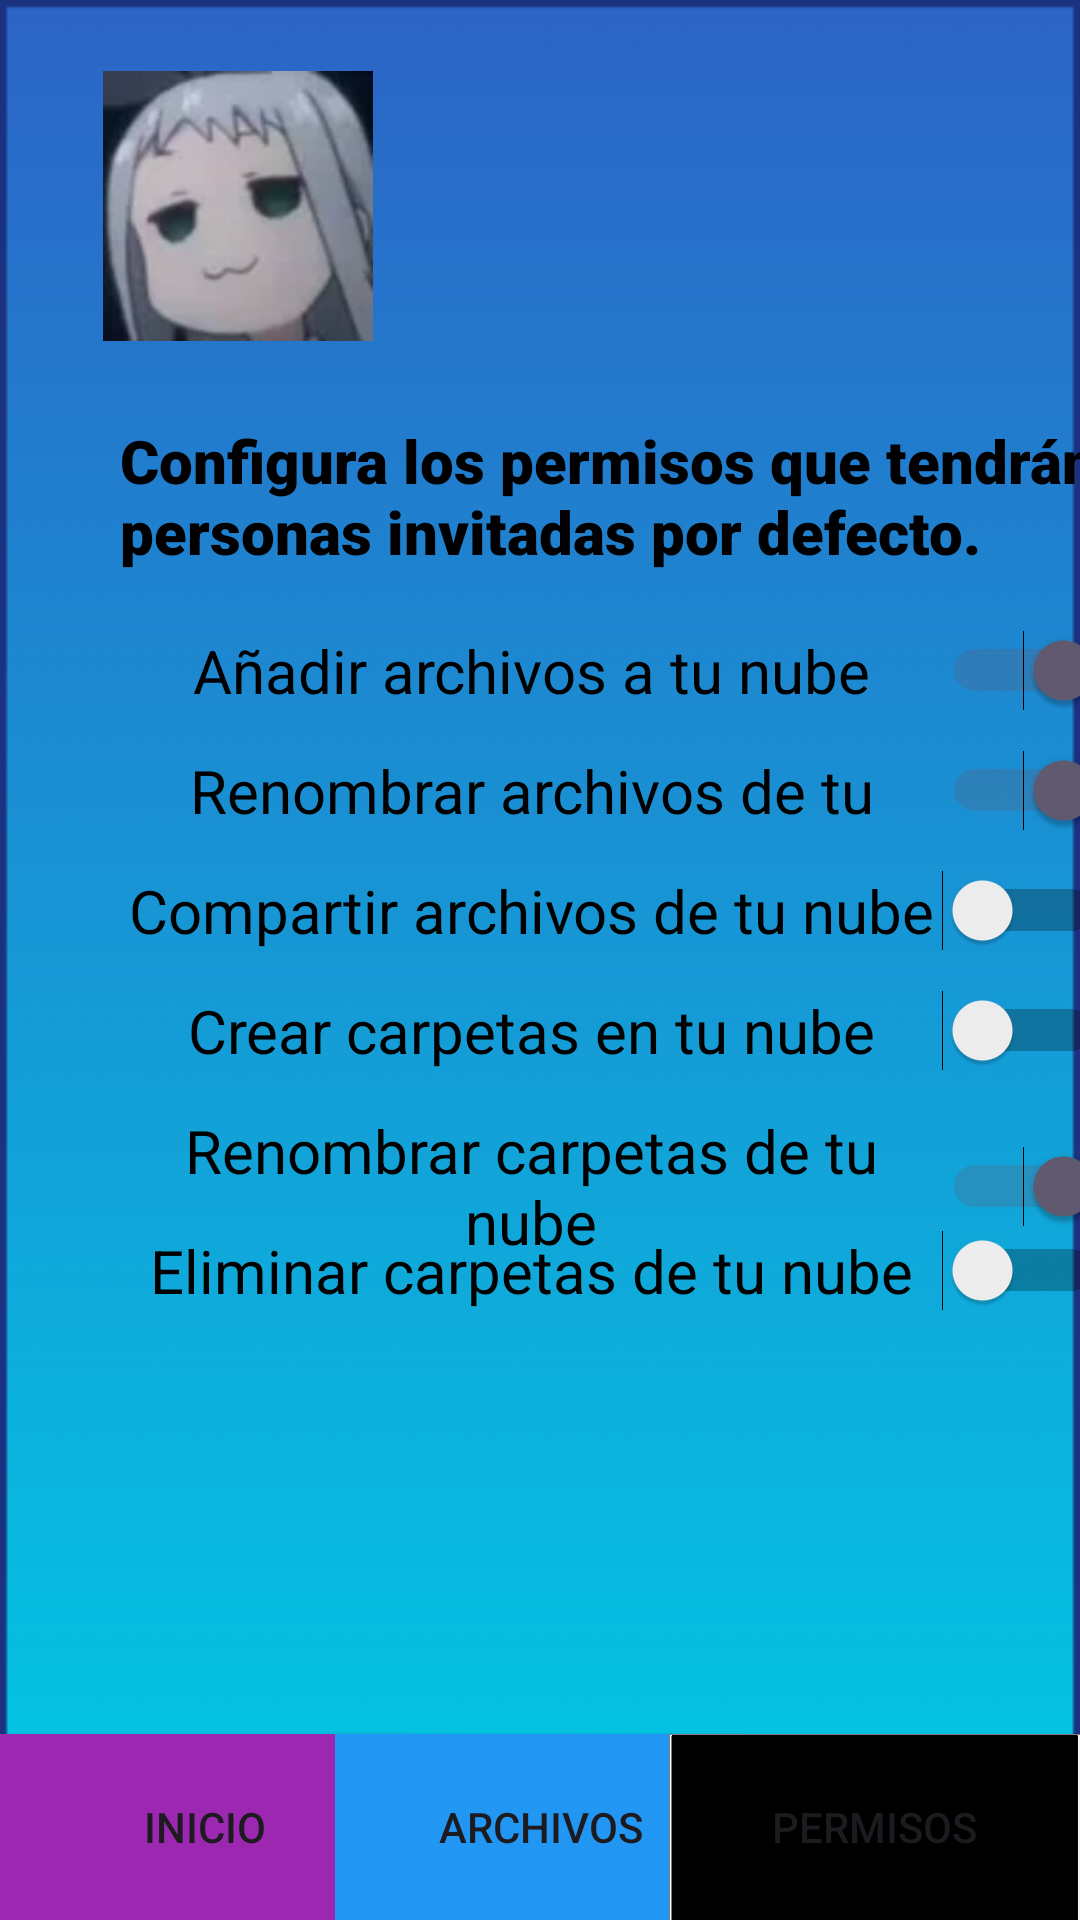

Layout XML and referenced resources for this Android screen:
<!-- AndroidManifest.xml: application theme Theme.GestorDeAlmacenamiento -->
<!-- res/layout/permission_screen.xml -->
<?xml version="1.0" encoding="utf-8"?>
<androidx.constraintlayout.widget.ConstraintLayout xmlns:android="http://schemas.android.com/apk/res/android"
    xmlns:app="http://schemas.android.com/apk/res-auto"
    xmlns:tools="http://schemas.android.com/tools"
    android:layout_width="match_parent"
    android:layout_height="match_parent"
    android:background="@drawable/fondo">

    <Switch
        android:layout_width="328dp"
        android:layout_height="wrap_content"
        android:layout_marginStart="40dp"
        android:layout_marginTop="410dp"
        android:text="@string/permDeleteFolders"
        android:textAlignment="center"
        android:textColor="#000000"
        android:textSize="20sp"
        app:layout_constraintBottom_toBottomOf="parent"
        app:layout_constraintEnd_toEndOf="parent"
        app:layout_constraintHorizontal_bias="0.0"
        app:layout_constraintStart_toStartOf="parent"
        app:layout_constraintTop_toTopOf="parent"
        app:layout_constraintVertical_bias="0.0"
        tools:ignore="UseSwitchCompatOrMaterialXml" />

    <ImageView
        android:id="@+id/languaje_icon"
        android:layout_width="90dp"
        android:layout_height="90dp"
        android:contentDescription="@string/todo"
        android:onClick="goMe"
        app:layout_constraintBottom_toBottomOf="parent"
        app:layout_constraintEnd_toEndOf="parent"
        app:layout_constraintHorizontal_bias="0.127"
        app:layout_constraintStart_toStartOf="parent"
        app:layout_constraintTop_toTopOf="parent"
        app:layout_constraintVertical_bias="0.043"
        app:srcCompat="@drawable/program_icon"
        tools:srcCompat="@tools:sample/avatars" />

    <Button
        android:id="@+id/button_home"
        android:layout_width="137dp"
        android:layout_height="62dp"
        android:background="@drawable/rectangle_black"
        android:backgroundTint="#9C27B0"
        android:onClick="goHome"
        android:text="@string/home"
        app:layout_constraintBottom_toBottomOf="parent"
        app:layout_constraintEnd_toEndOf="parent"
        app:layout_constraintHorizontal_bias="0.0"
        app:layout_constraintStart_toStartOf="parent"
        app:layout_constraintTop_toTopOf="parent"
        app:layout_constraintVertical_bias="1.0" />

    <Button
        android:id="@+id/button_files"
        android:layout_width="137dp"
        android:layout_height="62dp"
        android:background="@drawable/rectangle_black"
        android:backgroundTint="#2196F3"
        android:onClick="goFiles"
        android:text="@string/files"
        app:layout_constraintBottom_toBottomOf="parent"
        app:layout_constraintEnd_toEndOf="parent"
        app:layout_constraintStart_toStartOf="@+id/button_home"
        app:layout_constraintTop_toTopOf="parent"
        app:layout_constraintVertical_bias="1.0" />

    <Button
        android:id="@+id/button_me"
        android:layout_width="137dp"
        android:layout_height="62dp"
        android:background="@drawable/rectangle_black"
        android:onClick="goPermissions"
        android:text="@string/permissions"
        app:layout_constraintBottom_toBottomOf="parent"
        app:layout_constraintEnd_toEndOf="parent"
        app:layout_constraintHorizontal_bias="1.0"
        app:layout_constraintStart_toEndOf="@+id/button_files"
        app:layout_constraintTop_toTopOf="parent"
        app:layout_constraintVertical_bias="1.0"
        tools:ignore="NotSibling" />

    <Switch
        android:layout_width="328dp"
        android:layout_height="wrap_content"
        android:layout_marginStart="40dp"
        android:layout_marginTop="290dp"
        android:text="@string/permShareWithOthers"
        android:textAlignment="center"
        android:textColor="#000000"
        android:textSize="20sp"
        app:layout_constraintBottom_toBottomOf="parent"
        app:layout_constraintEnd_toEndOf="parent"
        app:layout_constraintHorizontal_bias="0.0"
        app:layout_constraintStart_toStartOf="parent"
        app:layout_constraintTop_toTopOf="parent"
        app:layout_constraintVertical_bias="0.0"
        tools:ignore="UseSwitchCompatOrMaterialXml" />

    <TextView
        android:id="@+id/textView3"
        android:layout_width="362dp"
        android:layout_height="59dp"
        android:layout_marginStart="40dp"
        android:layout_marginTop="140dp"
        android:fontFamily="sans-serif-black"
        android:text="@string/configPermsText"
        android:textAlignment="viewStart"
        android:textColor="#000000"
        android:textSize="20sp"
        android:textStyle="bold"
        app:layout_constraintBottom_toBottomOf="parent"
        app:layout_constraintEnd_toEndOf="parent"
        app:layout_constraintHorizontal_bias="0.0"
        app:layout_constraintStart_toStartOf="parent"
        app:layout_constraintTop_toTopOf="parent"
        app:layout_constraintVertical_bias="0.0" />

    <Switch
        android:layout_width="328dp"
        android:layout_height="wrap_content"
        android:layout_marginStart="40dp"
        android:layout_marginTop="210dp"
        android:checked="true"
        android:text="@string/permAddFiles"
        android:textAlignment="center"
        android:textColor="#000000"
        android:textSize="20sp"
        app:layout_constraintBottom_toBottomOf="parent"
        app:layout_constraintEnd_toEndOf="parent"
        app:layout_constraintHorizontal_bias="0.0"
        app:layout_constraintStart_toStartOf="parent"
        app:layout_constraintTop_toTopOf="parent"
        app:layout_constraintVertical_bias="0.0"
        tools:ignore="UseSwitchCompatOrMaterialXml" />

    <Switch
        android:layout_width="328dp"
        android:layout_height="23dp"
        android:layout_marginStart="40dp"
        android:layout_marginTop="250dp"
        android:checked="true"
        android:text="@string/permRenameFiles"
        android:textAlignment="center"
        android:textColor="#000000"
        android:textSize="20sp"
        app:layout_constraintBottom_toBottomOf="parent"
        app:layout_constraintEnd_toEndOf="parent"
        app:layout_constraintHorizontal_bias="0.0"
        app:layout_constraintStart_toStartOf="parent"
        app:layout_constraintTop_toTopOf="parent"
        app:layout_constraintVertical_bias="0.0"
        tools:ignore="UseSwitchCompatOrMaterialXml" />

    <Switch
        android:layout_width="328dp"
        android:layout_height="wrap_content"
        android:layout_marginStart="40dp"
        android:layout_marginTop="330dp"
        android:text="@string/permCreateFolders"
        android:textAlignment="center"
        android:textColor="#000000"
        android:textSize="20sp"
        app:layout_constraintBottom_toBottomOf="parent"
        app:layout_constraintEnd_toEndOf="parent"
        app:layout_constraintHorizontal_bias="0.0"
        app:layout_constraintStart_toStartOf="parent"
        app:layout_constraintTop_toTopOf="parent"
        app:layout_constraintVertical_bias="0.0"
        tools:ignore="UseSwitchCompatOrMaterialXml" />

    <Switch
        android:layout_width="328dp"
        android:layout_height="wrap_content"
        android:layout_marginStart="40dp"
        android:layout_marginTop="370dp"
        android:checked="true"
        android:text="@string/permRenameFolders"
        android:textAlignment="center"
        android:textColor="#000000"
        android:textSize="20sp"
        app:layout_constraintBottom_toBottomOf="@+id/button_files"
        app:layout_constraintEnd_toEndOf="parent"
        app:layout_constraintHorizontal_bias="0.0"
        app:layout_constraintStart_toStartOf="parent"
        app:layout_constraintTop_toTopOf="parent"
        app:layout_constraintVertical_bias="0.0"
        tools:ignore="UseSwitchCompatOrMaterialXml" />

    <Button
        android:layout_width="wrap_content"
        android:layout_height="wrap_content"
        android:layout_marginStart="291dp"
        android:layout_marginTop="580dp"
        android:layout_marginEnd="30dp"
        android:layout_marginBottom="103dp"
        android:onClick="updatePermissions"
        android:text="@string/permUpdate"
        app:layout_constraintBottom_toBottomOf="parent"
        app:layout_constraintEnd_toEndOf="parent"
        app:layout_constraintHorizontal_bias="0.833"
        app:layout_constraintStart_toStartOf="parent"
        app:layout_constraintTop_toTopOf="parent"
        app:layout_constraintVertical_bias="0.0" />
</androidx.constraintlayout.widget.ConstraintLayout>
<!-- resources referenced by this layout -->
<resources>
  <!-- drawable fondo: png bitmap (drawable, 6712 bytes) -->
  <!-- drawable program_icon: jpg bitmap (drawable, 8973 bytes) -->
  <!-- drawable rectangle_black: jpg bitmap (drawable, 17956 bytes) -->
  <string name="configPermsText">Configura los permisos que tendrán las personas invitadas por defecto.</string>
  <string name="files">Archivos</string>
  <string name="home">Inicio</string>
  <string name="permAddFiles">Añadir archivos a tu nube</string>
  <string name="permCreateFolders">Crear carpetas en tu nube</string>
  <string name="permDeleteFolders">Eliminar carpetas de tu nube</string>
  <string name="permRenameFiles">Renombrar archivos de tu nube</string>
  <string name="permRenameFolders">Renombrar carpetas de tu nube</string>
  <string name="permShareWithOthers">Compartir archivos de tu nube</string>
  <string name="permUpdate">Actualizar permisos</string>
  <string name="permissions">Permisos</string>
      "&gt;
  <string name="todo" translatable="false">TODO</string>
  <style name="Theme.GestorDeAlmacenamiento" parent="Base.Theme.GestorDeAlmacenamiento" />
  <style name="Base.Theme.GestorDeAlmacenamiento" parent="Theme.Material3.DayNight.NoActionBar">
          
          
      </style>
</resources>
